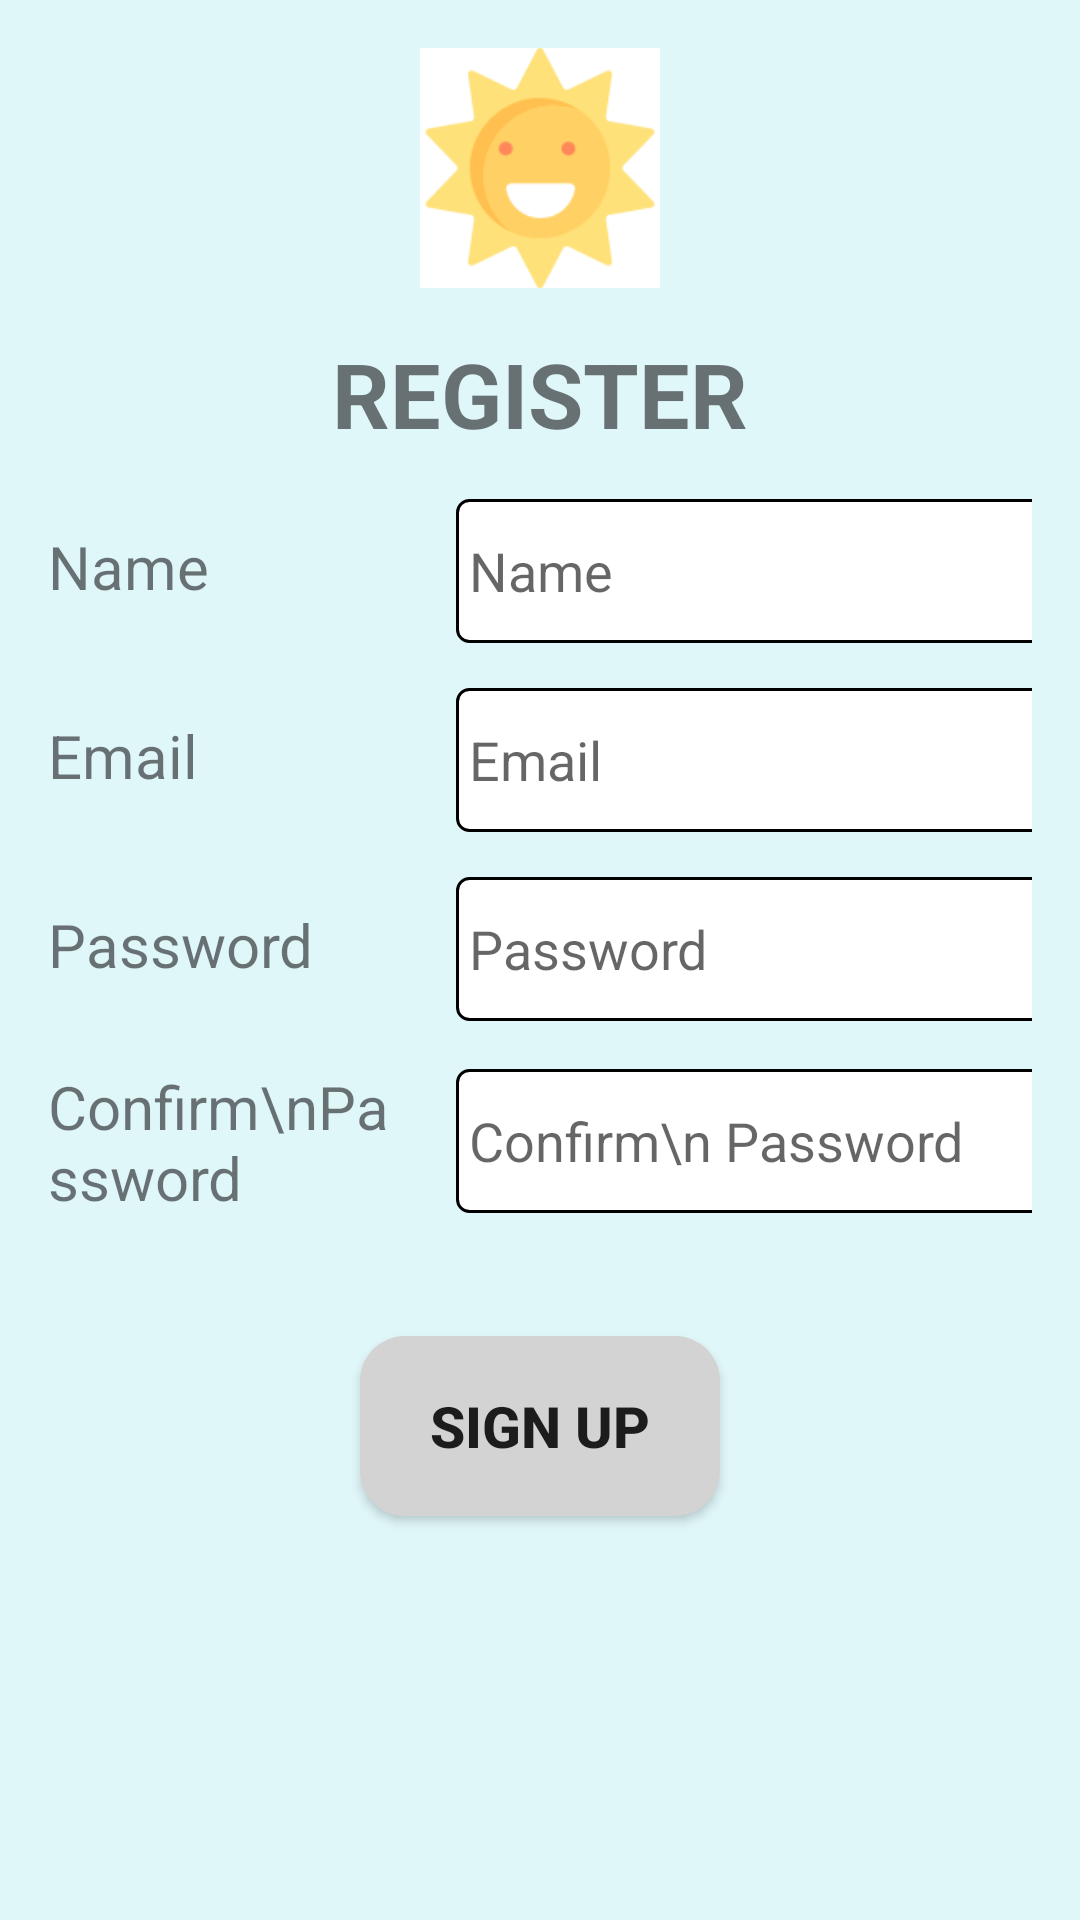

Produce the Android XML layout that renders to this screen, including the resource entries it uses.
<!-- AndroidManifest.xml: application theme Theme.SunSmartFamily -->
<!-- res/layout/activity_signup.xml -->
<?xml version="1.0" encoding="utf-8"?>
<LinearLayout xmlns:android="http://schemas.android.com/apk/res/android"
    xmlns:app="http://schemas.android.com/apk/res-auto"
    android:orientation="vertical"
    android:layout_width="match_parent"
    android:layout_height="match_parent"
    android:padding="16dp"
    android:gravity="center_horizontal"
    android:background="#e0f7fa">

    <ImageView
        android:id="@+id/signup_sunPicture"
        android:layout_width="80dp"
        android:layout_height="80dp"
        android:src="@drawable/sun" />

    <TextView
        android:id="@+id/title"
        android:layout_width="wrap_content"
        android:layout_height="wrap_content"
        android:text="REGISTER"
        style="@style/title"
        android:layout_marginTop="15dp" />

    <LinearLayout
        android:layout_width="match_parent"
        android:layout_height="wrap_content"
        android:orientation="horizontal"
        android:gravity="center_vertical"
        android:layout_marginTop="15dp">

        <TextView
            android:id="@+id/signup_nameText"
            android:layout_width="120dp"
            android:layout_height="30dp"
            android:text="Name"
            style="@style/text1"
            android:layout_marginRight="16dp" />

        <EditText
            android:id="@+id/signup_nameEditText"
            android:layout_width="240dp"
            android:layout_height="48dp"
            android:hint=" Name"
            android:inputType="text"
            android:background="@drawable/edit_text_border" />
    </LinearLayout>

    <LinearLayout
        android:layout_width="match_parent"
        android:layout_height="wrap_content"
        android:orientation="horizontal"
        android:gravity="center_vertical"
        android:layout_marginTop="15dp">

        <TextView
            android:id="@+id/signup_emailText"
            android:layout_width="120dp"
            android:layout_height="30dp"
            android:text="Email"
            style="@style/text1"
            android:layout_marginRight="16dp" />

        <EditText
            android:id="@+id/signup_emailEditText"
            android:layout_width="240dp"
            android:layout_height="48dp"
            android:hint=" Email"
            android:inputType="textEmailAddress"
            android:background="@drawable/edit_text_border" />
    </LinearLayout>

    <LinearLayout
        android:layout_width="match_parent"
        android:layout_height="wrap_content"
        android:orientation="horizontal"
        android:gravity="center_vertical"
        android:layout_marginTop="15dp">

        <TextView
            android:id="@+id/signup_passwordText"
            android:layout_width="120dp"
            android:layout_height="30dp"
            android:text="Password"
            style="@style/text1"
            android:layout_marginRight="16dp" />

        <EditText
            android:id="@+id/signup_passwordEditText"
            android:layout_width="240dp"
            android:layout_height="48dp"
            android:hint=" Password"
            android:inputType="textPassword"
            android:background="@drawable/edit_text_border" />
    </LinearLayout>

    <LinearLayout
        android:layout_width="match_parent"
        android:layout_height="wrap_content"
        android:orientation="horizontal"
        android:gravity="center_vertical"
        android:layout_marginTop="15dp">

        <TextView
            android:id="@+id/signup_confirmPasswordText"
            android:layout_width="120dp"
            android:layout_height="50dp"
            android:text="Confirm\nPassword"
            style="@style/text1"
            android:layout_marginRight="16dp" />

        <EditText
            android:id="@+id/signup_confirmPasswordEditText"
            android:layout_width="240dp"
            android:layout_height="48dp"
            android:hint=" Confirm\n Password"
            android:inputType="textPassword"
            android:background="@drawable/edit_text_border" />
    </LinearLayout>

    <Button
        android:id="@+id/signup_signupButton"
        android:text="sign up"
        style="@style/button1"
        android:background="@drawable/button_style1"
        android:textSize="19sp"
        android:layout_marginTop="40dp"/>
</LinearLayout>
<!-- resources referenced by this layout -->
<resources>
  <!-- drawable button_style1 (drawable) -->
  <?xml version="1.0" encoding="utf-8"?>
  <shape xmlns:android="http://schemas.android.com/apk/res/android">
      <solid android:color="#D3D3D3"/> 
      <corners android:radius="15dp"/> 
  </shape>
  <!-- drawable edit_text_border (drawable) -->
  <?xml version="1.0" encoding="utf-8"?>
  <shape xmlns:android="http://schemas.android.com/apk/res/android">
      <solid android:color="#FFFFFF"/> 
      <stroke android:width="1dp" android:color="#000000"/> 
      <corners android:radius="4dp"/> 
  </shape>
  <!-- drawable sun: png bitmap (drawable, 5942 bytes) -->
  <style name="button1">
          <item name="android:textStyle">bold</item>
          <item name="android:textSize">20sp</item>
          <item name="android:layout_width">120dp</item>
          <item name="android:layout_height">60dp</item>
      </style>
  <style name="text1">
          <item name="android:textSize">20sp</item>
      </style>
  <style name="title">
          <item name="android:textStyle">bold</item>
          <item name="android:textSize">30sp</item>
      </style>
  <style name="Theme.SunSmartFamily" parent="Theme.MaterialComponents.DayNight.DarkActionBar">
          
          <item name="colorPrimary">@color/purple_500</item>
          <item name="colorPrimaryVariant">@color/purple_700</item>
          <item name="colorOnPrimary">@color/white</item>
          
          <item name="colorSecondary">@color/teal_200</item>
          <item name="colorSecondaryVariant">@color/teal_700</item>
          <item name="colorOnSecondary">@color/black</item>
          
          <item name="android:statusBarColor">?attr/colorPrimaryVariant</item>
          
      </style>
  <!-- not gathered from this repository: default colours our renderer supplied (Android Studio template values) -->
  <color name="purple_500">#FF6200EE</color>
  <color name="purple_700">#FF3700B3</color>
  <color name="teal_200">#FF03DAC5</color>
  <color name="teal_700">#FF018786</color>
  <color name="black">#FF000000</color>
  <color name="white">#FFFFFFFF</color>
</resources>
